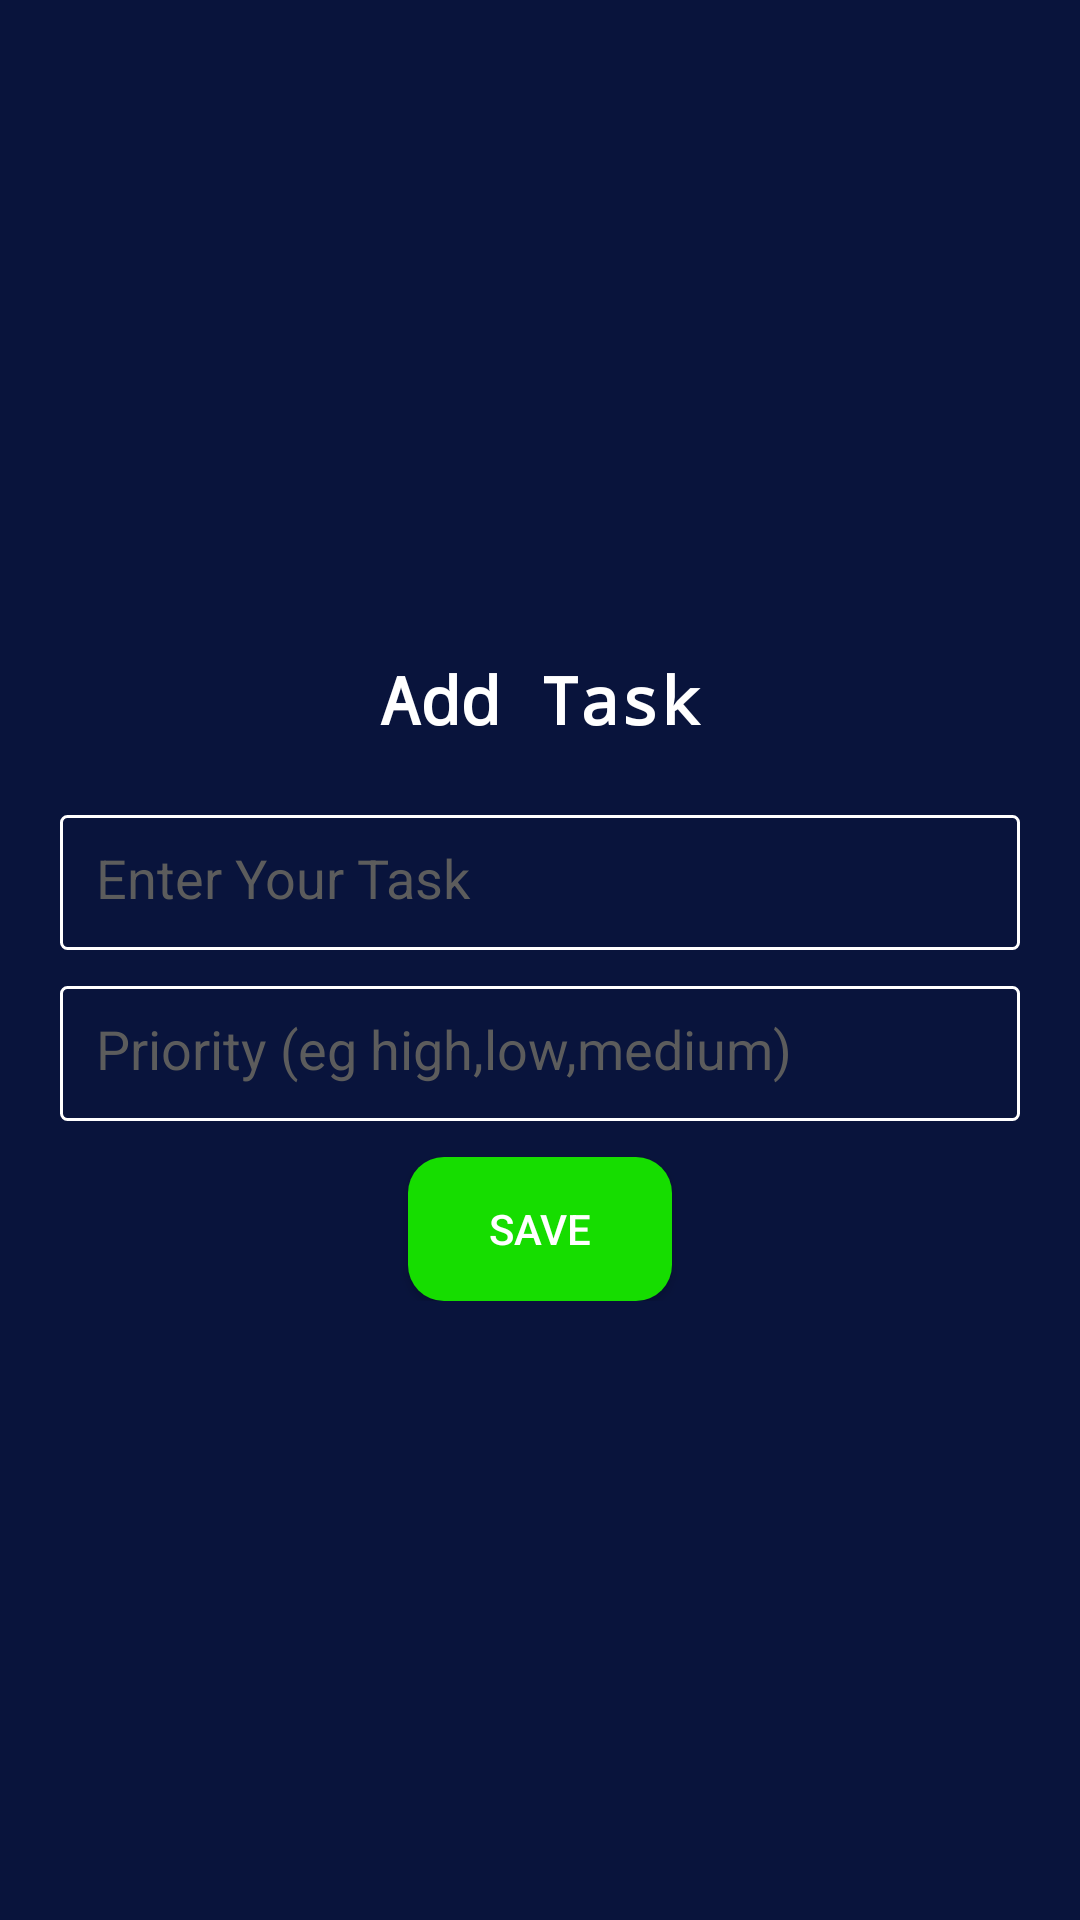

Layout XML and referenced resources for this Android screen:
<!-- AndroidManifest.xml: application theme Theme.TO_DO -->
<!-- res/layout/activity_insert_data.xml -->
<?xml version="1.0" encoding="utf-8"?>
<androidx.constraintlayout.widget.ConstraintLayout xmlns:android="http://schemas.android.com/apk/res/android"
    xmlns:app="http://schemas.android.com/apk/res-auto"
    xmlns:tools="http://schemas.android.com/tools"
    android:layout_width="match_parent"
    android:layout_height="match_parent"
    android:background="@color/primeColor"
    tools:context=".InsertData">

    <LinearLayout
        android:layout_width="match_parent"
        android:layout_height="wrap_content"
        android:orientation="vertical"
        app:layout_constraintBottom_toBottomOf="parent"
        app:layout_constraintTop_toTopOf="parent"
        tools:ignore="MissingConstraints">



       <TextView
           android:layout_width="match_parent"
           android:layout_height="wrap_content"
           android:fontFamily="monospace"
           android:padding="12dp"
           android:text="@string/add_task"
           android:gravity="center_horizontal"
           android:textColor="@color/white"
           android:textSize="22sp"
           android:textStyle="bold"
           />

       <EditText
           android:id="@+id/taskfield"
           android:layout_width="match_parent"
           android:layout_height="45dp"
           android:layout_gravity="center"
           android:background="@drawable/inputfield"
           android:layout_marginLeft="20dp"
           android:layout_marginRight="20dp"
           android:layout_marginTop="12dp"
           android:hint="@string/enter_your_task"
           android:textColor="@color/white"
           android:textColorHint="#5C5C5C"
          android:padding="12dp"
           />


        <EditText
            android:id="@+id/priorityfield"
            android:layout_width="match_parent"
            android:layout_height="45dp"
            android:layout_gravity="center"
            android:background="@drawable/inputfield"
            android:layout_marginTop="12dp"
            android:layout_marginLeft="20dp"
            android:layout_marginRight="20dp"
            android:hint="@string/Priority"
            android:textColor="@color/white"
            android:textColorHint="#5C5C5C"
            android:padding="12dp"
            />

        <Button
            android:id="@+id/savebtn"
            android:layout_width="wrap_content"
            android:layout_height="wrap_content"
            android:text="@string/save"
            android:layout_gravity="center"
            android:padding="12dp"
            android:textColor="@color/white"
            android:layout_marginTop="12dp"
            android:background="@drawable/btnstyle2"
            />



    </LinearLayout>





</androidx.constraintlayout.widget.ConstraintLayout>
<!-- resources referenced by this layout -->
<resources>
  <color name="primeColor">#09143C</color>
  <color name="white">#FFFFFFFF</color>
  <!-- drawable btnstyle2 (drawable) -->
  <?xml version="1.0" encoding="utf-8"?>
  <shape xmlns:android="http://schemas.android.com/apk/res/android">
  
      <solid android:color="#16DD00"/>
      <corners android:radius="12dp"/>
  
  </shape>
  <!-- drawable inputfield (drawable) -->
  <?xml version="1.0" encoding="utf-8"?>
  <shape xmlns:android="http://schemas.android.com/apk/res/android">
      <solid android:color="#09143C"/>
      <size android:width="250dp" android:height="20dp"/>
      <corners android:radius="2dp"/>
      <stroke android:color="@color/white" android:width="1dp"/>
  
  </shape>
  <string name="Priority">Priority (eg high,low,medium)</string>
  <string name="add_task">Add Task</string>
  <string name="enter_your_task">Enter Your Task</string>
  <string name="save">Save</string>
  <style name="Theme.TO_DO" parent="Theme.AppCompat.Light.NoActionBar">
          
          <item name="colorPrimary">@color/purple_500</item>
          <item name="colorPrimaryVariant">@color/purple_700</item>
          <item name="colorOnPrimary">@color/white</item>
          
          <item name="colorSecondary">@color/teal_200</item>
          <item name="colorSecondaryVariant">@color/teal_700</item>
          <item name="colorOnSecondary">@color/black</item>
          
          <item name="android:statusBarColor" tools:targetApi="l">?attr/colorPrimaryVariant</item>
          
      </style>
  <color name="purple_500">#FF6200EE</color>
  <color name="purple_700">#FF3700B3</color>
  <color name="teal_200">#FF03DAC5</color>
  <color name="teal_700">#FF018786</color>
  <color name="black">#FF000000</color>
</resources>
